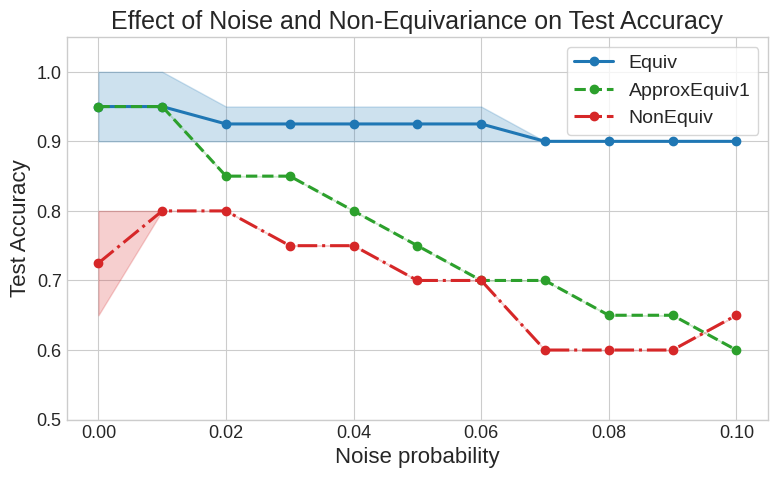

The matplotlib source for this figure:
import numpy as np
import matplotlib.pyplot as plt

# ----------------------------
# Data grouped as:
# non_equivariance_value : { noise : [accuracies] }
# ----------------------------
data = {
    0: {
        0.00: [0.90, 1.00],
        0.01: [0.90, 1.00],
        0.02: [0.90, 0.95],
        0.03: [0.90, 0.95],
        0.04: [0.90, 0.95],
        0.05: [0.90, 0.95],
        0.06: [0.90, 0.95],
        0.07: [0.90, 0.90],
        0.08: [0.90, 0.90],
        0.09: [0.90, 0.90],
        0.10: [0.90]
    },
    1: {
        0.00: [0.95],
        0.01: [0.95],
        0.02: [0.85],
        0.03: [0.85],
        0.04: [0.80],
        0.05: [0.75],
        0.06: [0.70],
        0.07: [0.70],
        0.08: [0.65],
        0.09: [0.65],
        0.10: [0.60]
    },
    3: {
        0.00: [0.80, 0.65],
        0.01: [0.80],
        0.02: [0.80],
        0.03: [0.75],
        0.04: [0.75],
        0.05: [0.70],
        0.06: [0.70],
        0.07: [0.60],
        0.08: [0.60],
        0.09: [0.60],
        0.10: [0.65]
    }
}


plt.style.use('seaborn-v0_8-whitegrid')
plt.rcParams.update({
    "font.size": 14,
    "axes.labelsize": 16,
    "axes.titlesize": 18,
    "legend.fontsize": 14,
    "xtick.labelsize": 13,
    "ytick.labelsize": 13,
    "lines.linewidth": 2.2,
    "figure.dpi": 150
})

colors = {
    0: "#1f77b4",  # blue
    1: "#2ca02c",  # green
    3: "#d62728"   # red
}

linestyles = {
    0: "-",
    1: "--",
    3: "-."
}

plt.figure(figsize=(8,5))

for neq in data:
    noises = sorted(data[neq].keys())
    means = np.array([np.mean(data[neq][n]) for n in noises])
    stds  = np.array([np.std(data[neq][n]) for n in noises])
    
    # Plot mean line
    plt.plot(
        noises, means,
        linestyle=linestyles[neq],
        color=colors[neq],
        marker="o", markersize=6,
        label="Equiv" if neq == 0 else ("ApproxEquiv1" if neq == 1 else "NonEquiv")
    )

    # Shaded ±1 std interval
    plt.fill_between(
        noises,
        means - stds,
        means + stds,
        color=colors[neq],
        alpha=0.22
    )

plt.xlabel("Noise probability")
plt.ylabel("Test Accuracy")
plt.title("Effect of Noise and Non-Equivariance on Test Accuracy")

plt.ylim(0.5, 1.05)
plt.xlim(-0.005, 0.105)

plt.legend(frameon=True, loc="best")
plt.tight_layout()
plt.show()
